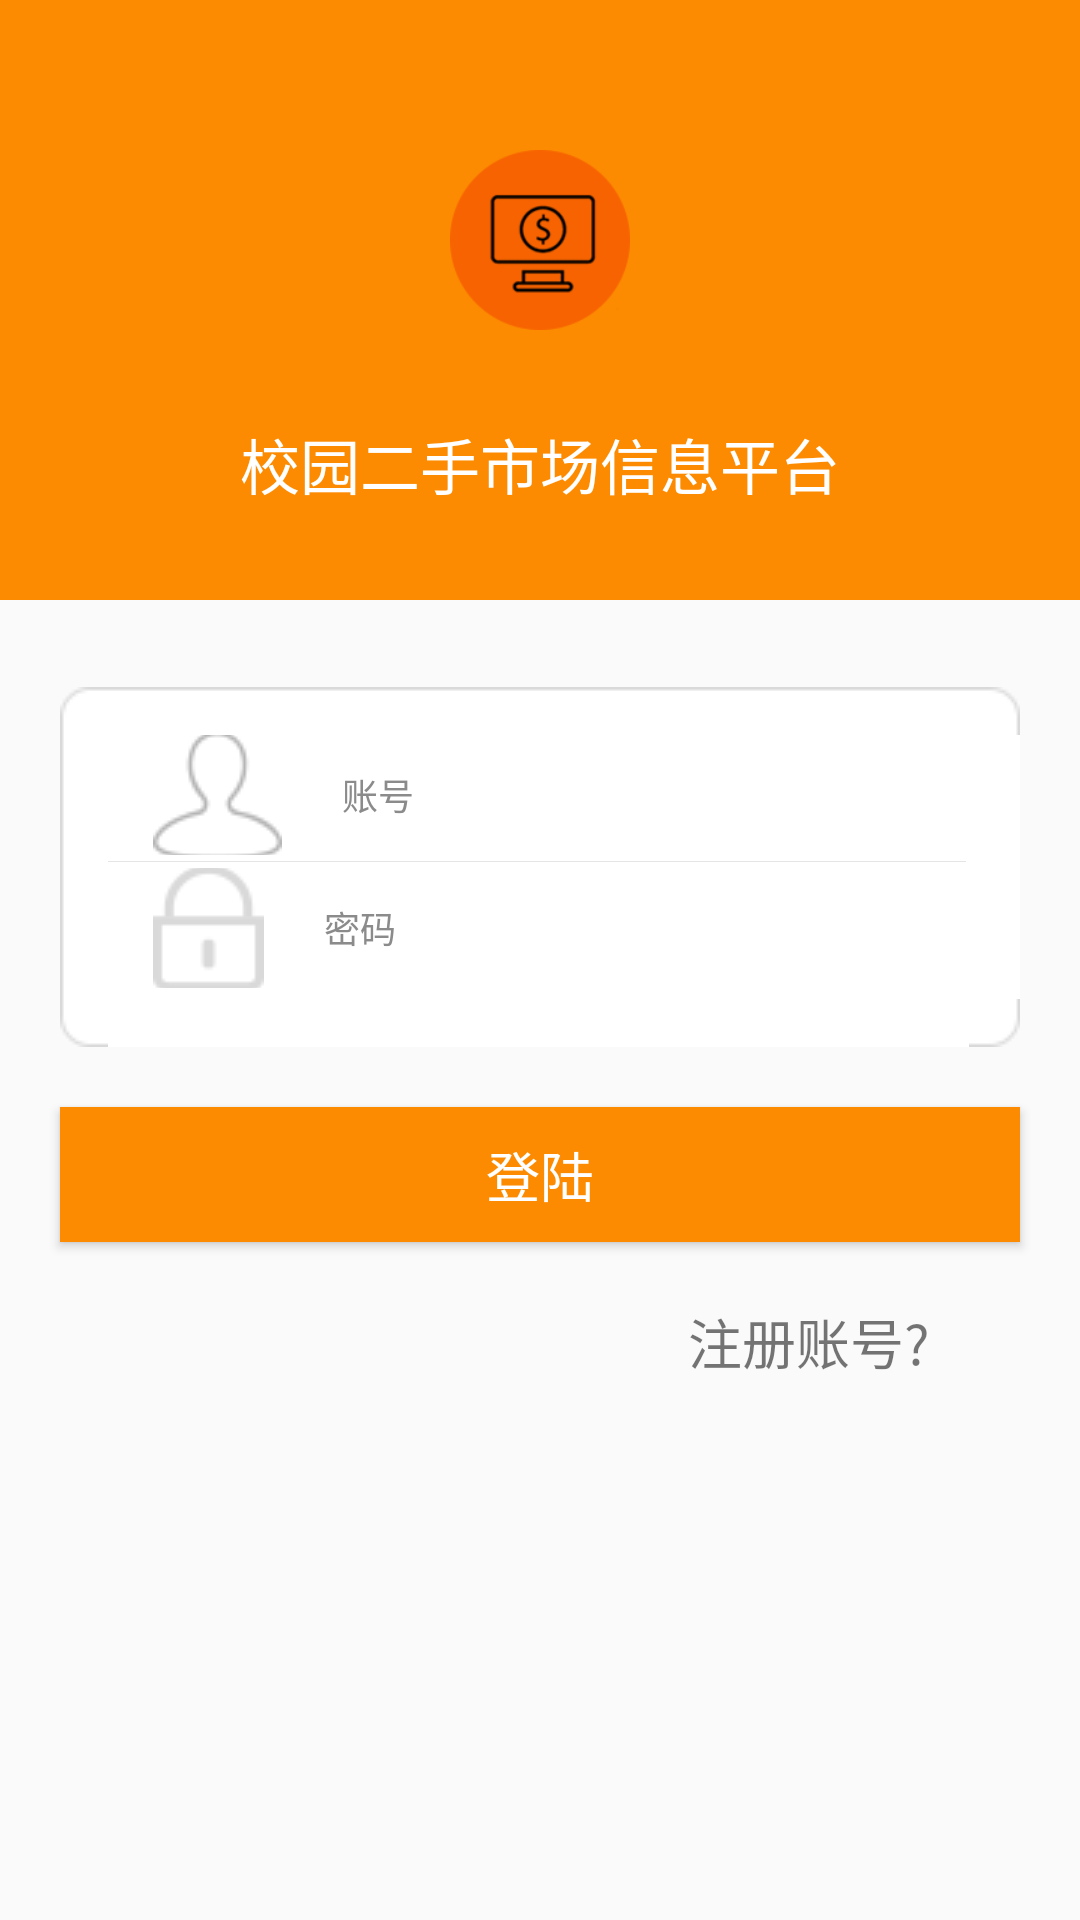

This screen was rendered from an Android layout file. Write that file and the resources it references.
<!-- AndroidManifest.xml: application theme AppTheme.NoActionBar -->
<!-- res/layout/activity_login.xml -->
<?xml version="1.0" encoding="utf-8"?>
<RelativeLayout xmlns:android="http://schemas.android.com/apk/res/android"
    xmlns:tools="http://schemas.android.com/tools"
    android:layout_width="match_parent"
    android:layout_height="match_parent"
    tools:context="com.agjsj.fleamarket.view.user.LoginActivity">

    <LinearLayout
        android:id="@+id/login_top"
        android:layout_width="match_parent"
        android:layout_height="200dp"
        android:background="@color/orange3"
        android:gravity="center_horizontal"
        android:orientation="vertical">

        <ImageView
            android:layout_width="60dp"
            android:layout_height="60dp"
            android:layout_marginTop="50dp"
            android:src="@mipmap/ic_launcher" />


        <TextView
            android:layout_width="wrap_content"
            android:layout_height="wrap_content"
            android:layout_marginTop="30dp"
            android:text="校园二手市场信息平台"
            android:textColor="@android:color/white"
            android:textSize="20sp" />
    </LinearLayout>


    <Button
        android:id="@+id/btn_login"
        android:layout_width="320dp"
        android:layout_height="45dp"
        android:layout_below="@+id/login_editlayout"
        android:layout_centerHorizontal="true"
        android:layout_marginTop="20dp"
        android:background="@color/orange3"
        android:gravity="center"
        android:text="登陆"
        android:textColor="@android:color/white"
        android:textSize="18sp" />
    <LinearLayout
        android:id="@+id/login_editlayout"
        android:layout_width="320dp"
        android:layout_height="120dp"
        android:layout_marginTop="29dp"
        android:background="@drawable/login_edit_backgroud"
        android:orientation="vertical"
        android:layout_below="@+id/login_top" android:layout_alignLeft="@+id/btn_login"
        android:layout_alignStart="@+id/btn_login">

        <EditText
            android:id="@+id/et_username"
            style="@style/login_edittext_style"
            android:drawableLeft="@drawable/login_edit_username_icon"
            android:hint="账号" />

        <View
                android:layout_marginTop="2dp"
                android:background="@color/gray"
                android:layout_width="match_parent"
                android:layout_height="1px"
                android:layout_marginBottom="2dp"
        />


        <EditText
            android:id="@+id/et_password"
            style="@style/login_edittext_style"
            android:drawableLeft="@drawable/login_edit_password_icon"
            android:hint="密码"
            android:inputType="textPassword" />
    </LinearLayout>

    <TextView
            android:id="@+id/tv_login_register"
            android:layout_marginRight="50dp"
            android:layout_alignParentRight="true"
            android:layout_marginTop="20dp"
            android:layout_below="@+id/btn_login"
            android:text="注册账号?"
            android:textSize="18sp"
            android:layout_width="wrap_content"
            android:layout_height="wrap_content"
    />

</RelativeLayout>
<!-- resources referenced by this layout -->
<resources>
  <color name="gray">#ffe5e5e5</color>
  <color name="orange3">#fffc8b01</color>
  <!-- drawable login_edit_password_icon: png bitmap (drawable, 1625 bytes) -->
  <!-- drawable login_edit_username_icon: png bitmap (drawable, 2019 bytes) -->
  <!-- mipmap ic_launcher: png bitmap (mipmap-hdpi, 4710 bytes) -->
  <style name="login_edittext_style">
          <item name="android:layout_width">match_parent</item>
          <item name="android:layout_height">40dp</item>
          <item name="android:layout_marginLeft">15dp</item>
          <item name="android:layout_marginRight">15dp</item>
          <item name="android:background">@null</item>
          <item name="android:textColorHint">@color/gray1</item>
          <item name="android:textSize">12sp</item>
          <item name="android:drawablePadding">20dp</item>
          <item name="android:maxLines">1</item>
      </style>
  <style name="AppTheme.NoActionBar">
          <item name="windowActionBar">false</item>
          <item name="windowNoTitle">true</item>
      </style>
  <color name="gray1">#ff8b8b8b</color>
</resources>
